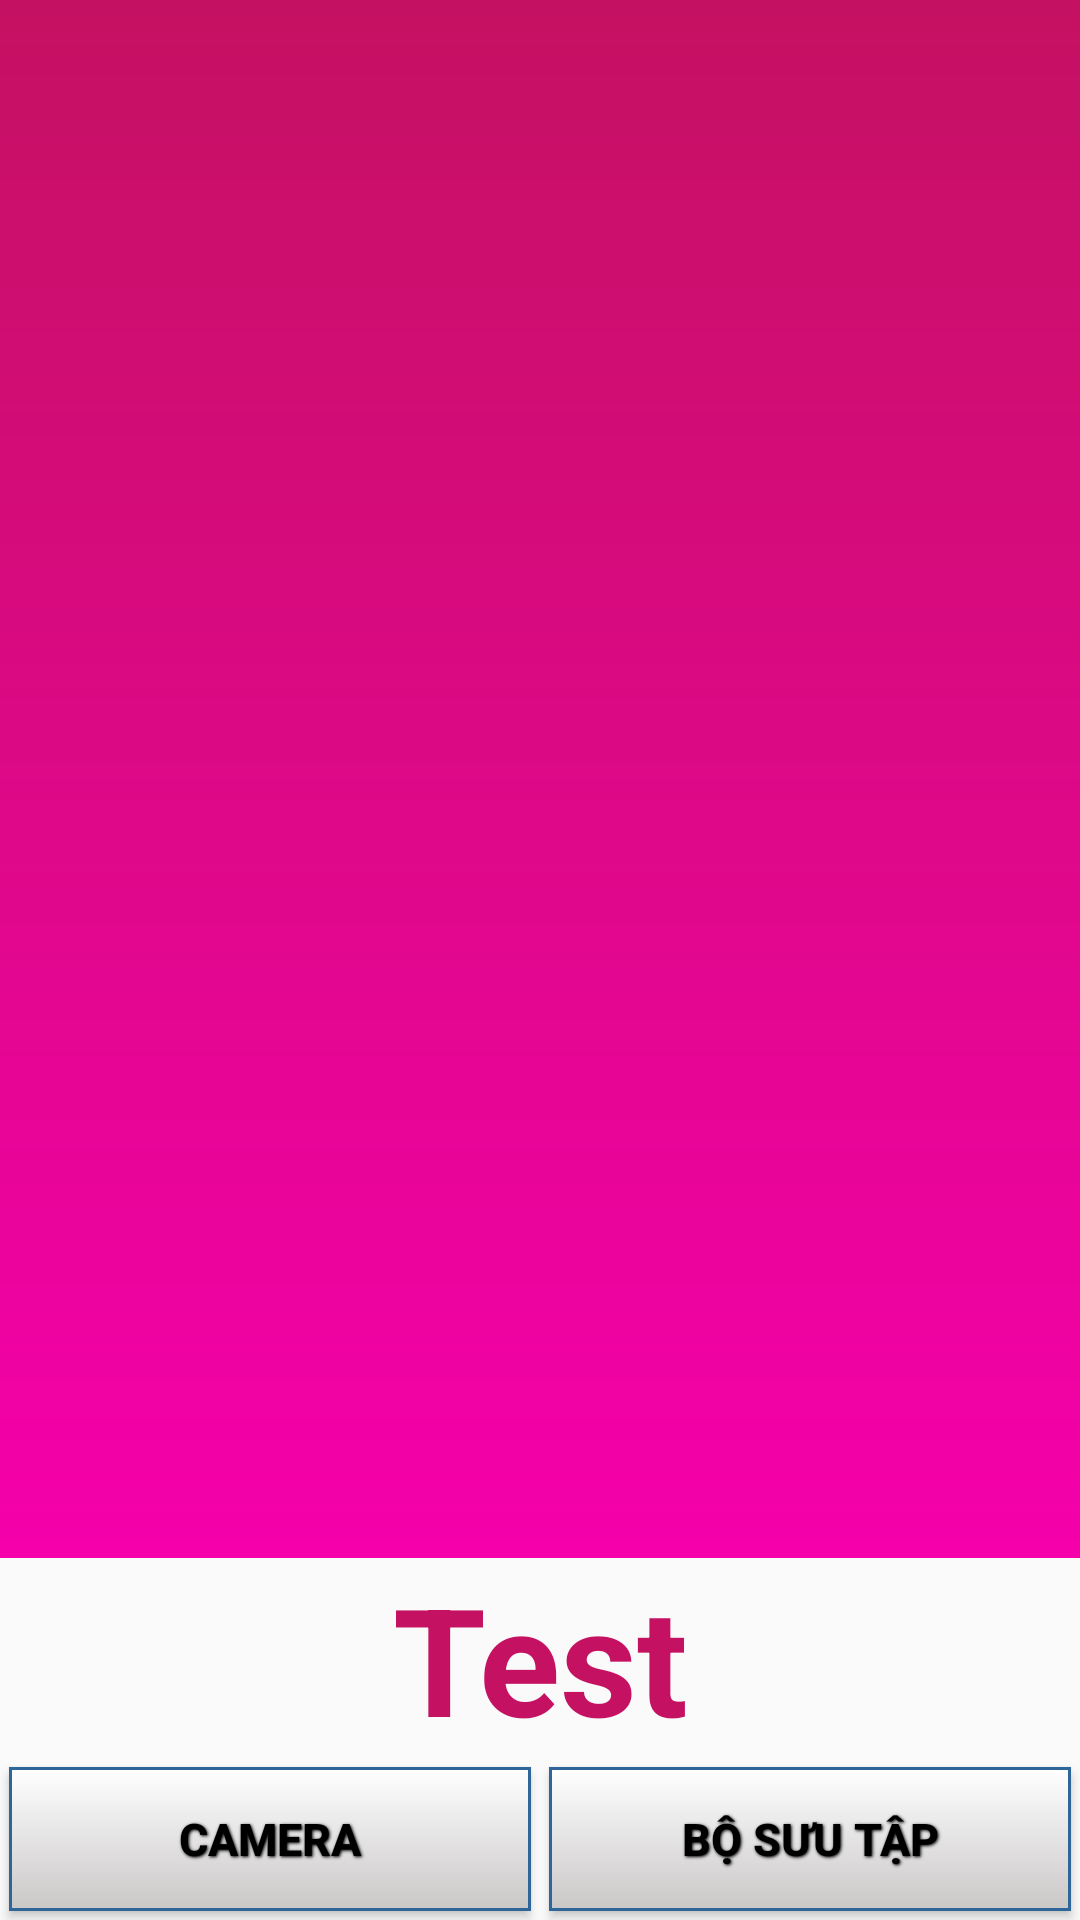

This screen was rendered from an Android layout file. Write that file and the resources it references.
<!-- AndroidManifest.xml: application theme AppTheme -->
<!-- res/layout/activity_main.xml -->
<?xml version="1.0" encoding="utf-8"?>
<LinearLayout xmlns:android="http://schemas.android.com/apk/res/android"
    xmlns:app="http://schemas.android.com/apk/res-auto"
    xmlns:tools="http://schemas.android.com/tools"
    android:id="@+id/main"
    android:layout_width="match_parent"
    android:layout_height="fill_parent"
    android:orientation="vertical"
    tools:context="com.example.admin.btl.MainActivity"
    tools:layout_editor_absoluteY="81dp">

    <ImageView
        android:id="@+id/image"
        android:layout_width="match_parent"
        android:layout_height="wrap_content"
        android:layout_weight="1"
        android:background="@drawable/image"
        android:gravity="center"
        />

    <TextView

        android:id="@+id/result"
        android:layout_width="match_parent"
        android:layout_height="wrap_content"
        android:gravity="center"
        android:text="Test"
        android:textAlignment="center"
        android:textColor="@color/colorPrimaryDark"
        android:textSize="50dp"
        android:textStyle="bold"
    />

    <TableLayout
        android:layout_width="match_parent"
        android:layout_height="wrap_content"
        android:orientation="horizontal"
        android:gravity="center"
        android:stretchColumns="0,1">
        <TableRow>

        <Button
        android:id="@+id/camera"
        style="@style/button_text"
        android:layout_width="match_parent"
        android:layout_height="wrap_content"
        android:background="@drawable/blue_button"

        android:text="Camera"

    />

    <Button
        android:id="@+id/photo"
        style="@style/button_text"
        android:layout_width="match_parent"
        android:layout_height="wrap_content"
        android:background="@drawable/blue_button"
        android:text="Bộ Sưu Tập" />
</TableRow>
    </TableLayout>
</LinearLayout>
<!-- resources referenced by this layout -->
<resources>
  <color name="colorPrimaryDark">#C51162</color>
  <!-- drawable blue_button (drawable) -->
  <?xml version="1.0" encoding="utf-8"?>
  <selector xmlns:android="http://schemas.android.com/apk/res/android">
      <item android:state_pressed="true" >
          <shape>
              <solid
                  android:color="#449def" />
              <stroke
                  android:width="1dp"
                  android:color="#2f6699" />
              <corners
                  android:radius="0dp" />
              <padding
                  android:left="0dp"
                  android:top="0dp"
                  android:right="0dp"
                  android:bottom="0dp" />
          </shape>
      </item>
      <item>
          <shape>
              <gradient
                  android:startColor="#ffffff"
                  android:endColor="@color/buttonend"
                  android:angle="270" />
              <stroke
                  android:width="1dp"
                  android:color="#2f6699" />
              <corners
                  android:radius="0dp" />
              <padding
                  android:left="0dp"
                  android:top="0dp"
                  android:right="0dp"
                  android:bottom="0dp" />
          </shape>
      </item>
  </selector>
  <!-- drawable image (drawable) -->
  <?xml version="1.0" encoding="utf-8"?>
  <shape xmlns:android="http://schemas.android.com/apk/res/android"
      android:shape="rectangle">
      <gradient
          android:angle="90"
          android:startColor="@color/colorPrimary1"
          android:endColor="@color/colorPrimaryDark"
          android:type="linear"/>
  </shape>
  <style name="button_text">
          <item name="android:layout_width">fill_parent</item>
          <item name="android:layout_height">wrap_content</item>
          <item name="android:textColor">#000000</item>
          <item name="android:gravity">center</item>
          <item name="android:layout_margin">3dp</item>
          <item name="android:textSize">15sp</item>
          <item name="android:textStyle">bold</item>
          <item name="android:shadowColor">#000000</item>
          <item name="android:shadowDx">1</item>
          <item name="android:shadowDy">1</item>
          <item name="android:shadowRadius">2</item>
      </style>
  <style name="AppTheme" parent="Theme.AppCompat.Light.DarkActionBar">
          
          <item name="colorPrimary">@color/colorPrimary</item>
          <item name="colorPrimaryDark">@color/colorPrimaryDark</item>
          <item name="colorAccent">@color/colorAccent</item>
      </style>
  <color name="buttonend">#cac7c7</color>
  <color name="colorPrimary1">#f500ab</color>
  <color name="colorPrimary">#F50057</color>
  <color name="colorAccent">#FF80AB</color>
</resources>
